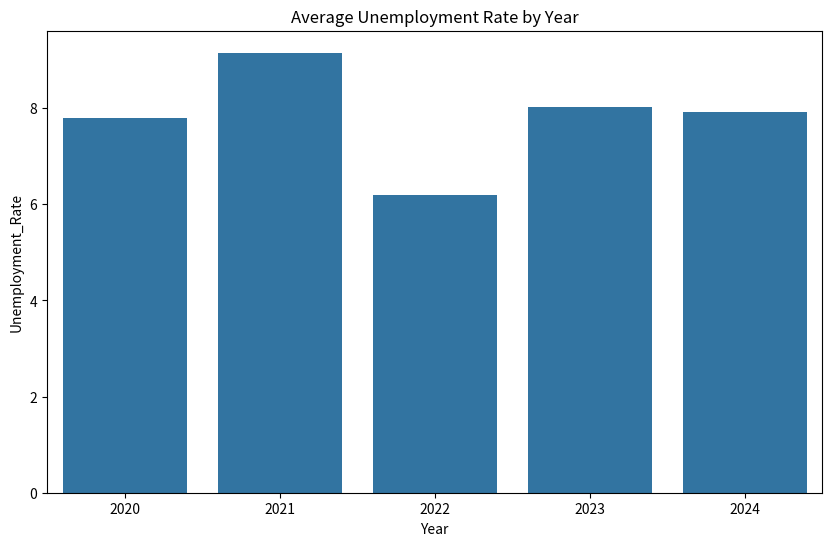
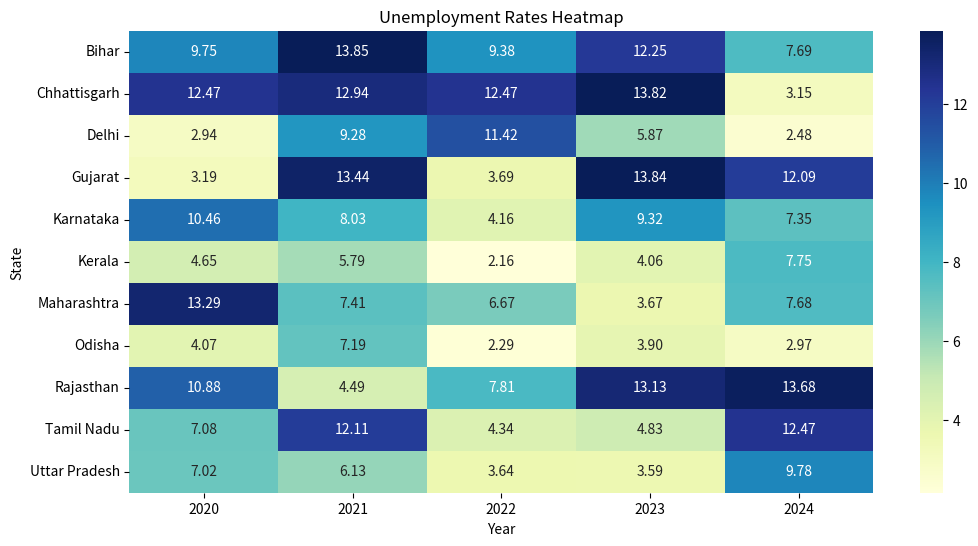
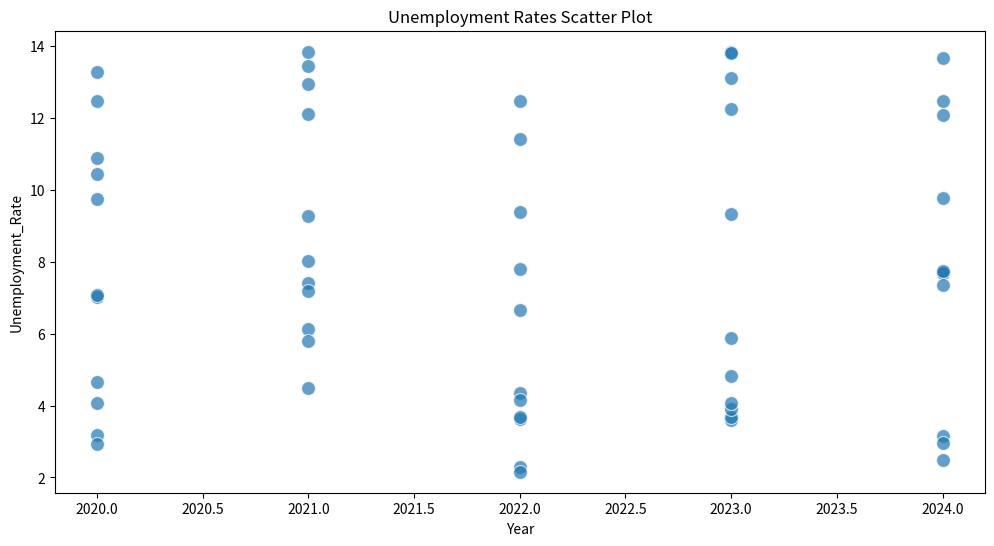

Write Python code to recreate these figures, in order.
import pandas as pd
import random
import seaborn as sns
import matplotlib.pyplot as plt

def unemployment_data():
    states = ['Uttar Pradesh', 'Maharashtra', 'Gujarat', 'Delhi', 'Chhattisgarh', 
              'Rajasthan', 'Bihar', 'Odisha', 'Kerala', 'Tamil Nadu', 'Karnataka']
    years = [2020, 2021, 2022, 2023, 2024]

    data = []
    for state in states:
        for year in years:
            rate = round(random.uniform(2.0, 15.0), 2)  # Generate fresh value each time
            data.append([state, year, rate])

    df = pd.DataFrame(data, columns=['State', 'Year', 'Unemployment_Rate'])

    # Statistics
    print(f"Mean Unemployment Rate: {df['Unemployment_Rate'].mean():.2f}")
    print(f"Median Unemployment Rate: {df['Unemployment_Rate'].median():.2f}")
    print(f"Max Unemployment Rate: {df['Unemployment_Rate'].max():.2f}")
    print(f"Min Unemployment Rate: {df['Unemployment_Rate'].min():.2f}")
    print(f"Mode Unemployment Rate: {df['Unemployment_Rate'].mode()[0]:.2f}")
    print(f"Standard Deviation: {df['Unemployment_Rate'].std():.2f}")
    print(f"Variance: {df['Unemployment_Rate'].var():.2f}")
    print(f"Correlation with Year: {df['Unemployment_Rate'].corr(df['Year']):.2f}")

    df.to_csv('unemployment_data.csv', index=False)
    print("unemployment_data.csv generated successfully.")

    # Bar Plot
    plt.figure(figsize=(10, 6))
    sns.barplot(x='Year', y='Unemployment_Rate', data=df, ci=None)
    plt.title('Average Unemployment Rate by Year')
    plt.savefig('barplot_unemployment.png')
    plt.show()

    # Heatmap
    plt.figure(figsize=(12, 6))
    sns.heatmap(df.pivot(index="State", columns="Year", values="Unemployment_Rate"),
                annot=True, fmt=".2f", cmap="YlGnBu")
    plt.title('Unemployment Rates Heatmap')
    plt.savefig('heatmap_unemployment.png')
    plt.show()

    # Scatter Plot
    plt.figure(figsize=(12, 6))
    sns.scatterplot(x='Year', y='Unemployment_Rate', data=df, s=100, alpha=0.7)
    plt.title('Unemployment Rates Scatter Plot')
    plt.savefig('scatter_unemployment.png')
    plt.show()

   

    print("All unemployment plots saved successfully.")

if __name__ == '__main__':
    unemployment_data()
